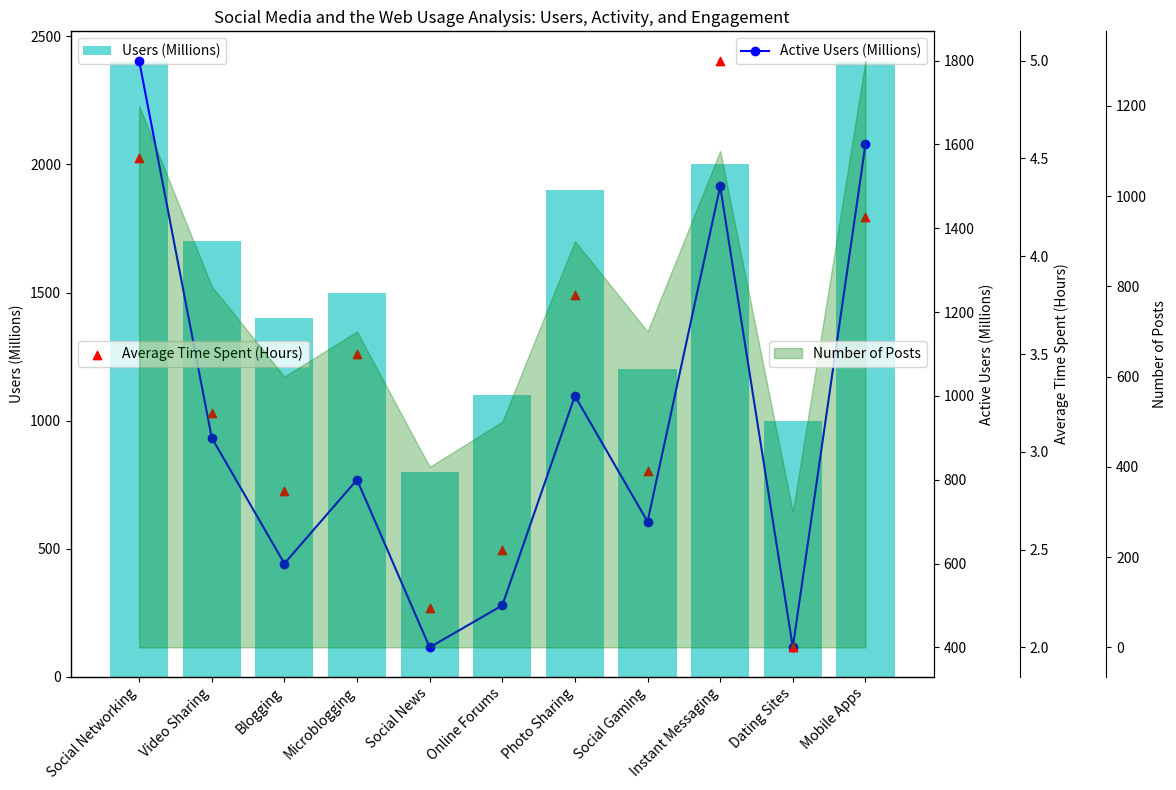

Python code for this plot: (Note: this script raises an exception after producing the figure.)
import matplotlib.pyplot as plt
import numpy as np
from matplotlib.ticker import AutoMinorLocator, MultipleLocator

# Data Preparation
data_all = '''Category,Users (Millions),Active Users (Millions),Average Time Spent (Hours),Number of Posts
Social Networking,2400,1800,4.5,1200
Video Sharing,1700,900,3.2,800
Blogging,1400,600,2.8,600
Microblogging,1500,800,3.5,700
Social News,800,400,2.2,400
Online Forums,1100,500,2.5,500
Photo Sharing,1900,1000,3.8,900
Social Gaming,1200,700,2.9,700
Instant Messaging,2000,1500,5,1100
Dating Sites,1000,400,2,300
Mobile Apps,2400,1600,4.2,1300'''

data_all = data_all.split('\n')
data_labels = data_all[0].split(',')[1:]
line_labels = [x.split(',')[0] for x in data_all[1:]]
data = np.array([list(map(float, x.split(',')[1:])) for x in data_all[1:]])

# Create Plot
fig, ax1 = plt.subplots(figsize=(12,8))
markers = ['s','o','^','x','*']

# First Column Data
ax1.bar(line_labels, data[:,0], color='c', alpha=0.6, label=data_labels[0])
plt.title('Social Media and the Web Usage Analysis: Users, Activity, and Engagement')
ax1.set_ylabel(data_labels[0])

# Second Column Data
ax2 = ax1.twinx()
ax2.plot(line_labels, data[:,1], color='b',marker=markers[1], label=data_labels[1])
ax2.set_ylabel(data_labels[1])

# Third Column Data
if len(data[0]) > 2:
    ax3 = ax1.twinx()
    ax3.scatter(line_labels, data[:,2], color='r', marker=markers[2], label=data_labels[2])
    ax3.spines["right"].set_position(("axes", 1.1))
    ax3.set_ylabel(data_labels[2])

# Fourth Column Data
if len(data[0]) > 3:
    ax4 = ax1.twinx()
    ax4.fill_between(line_labels, data[:,3], color='g', alpha=0.3, label=data_labels[3])
    ax4.spines["right"].set_position(("axes", 1.2))
    ax4.set_ylabel(data_labels[3])

# Configurations
fig.autofmt_xdate(rotation=45)
plt.tight_layout()

# Legends
ax1.legend(loc='upper left')
ax2.legend(loc='upper right')
if len(data[0]) > 2: ax3.legend(loc='center left')
if len(data[0]) > 3: ax4.legend(loc='center right')

# Save Plot
plt.savefig('/cpfs01/user/yehancheng/workspace/datasets/SimChartV2/demo/multi-axes/png/270_202312311430.png')
plt.clf()
